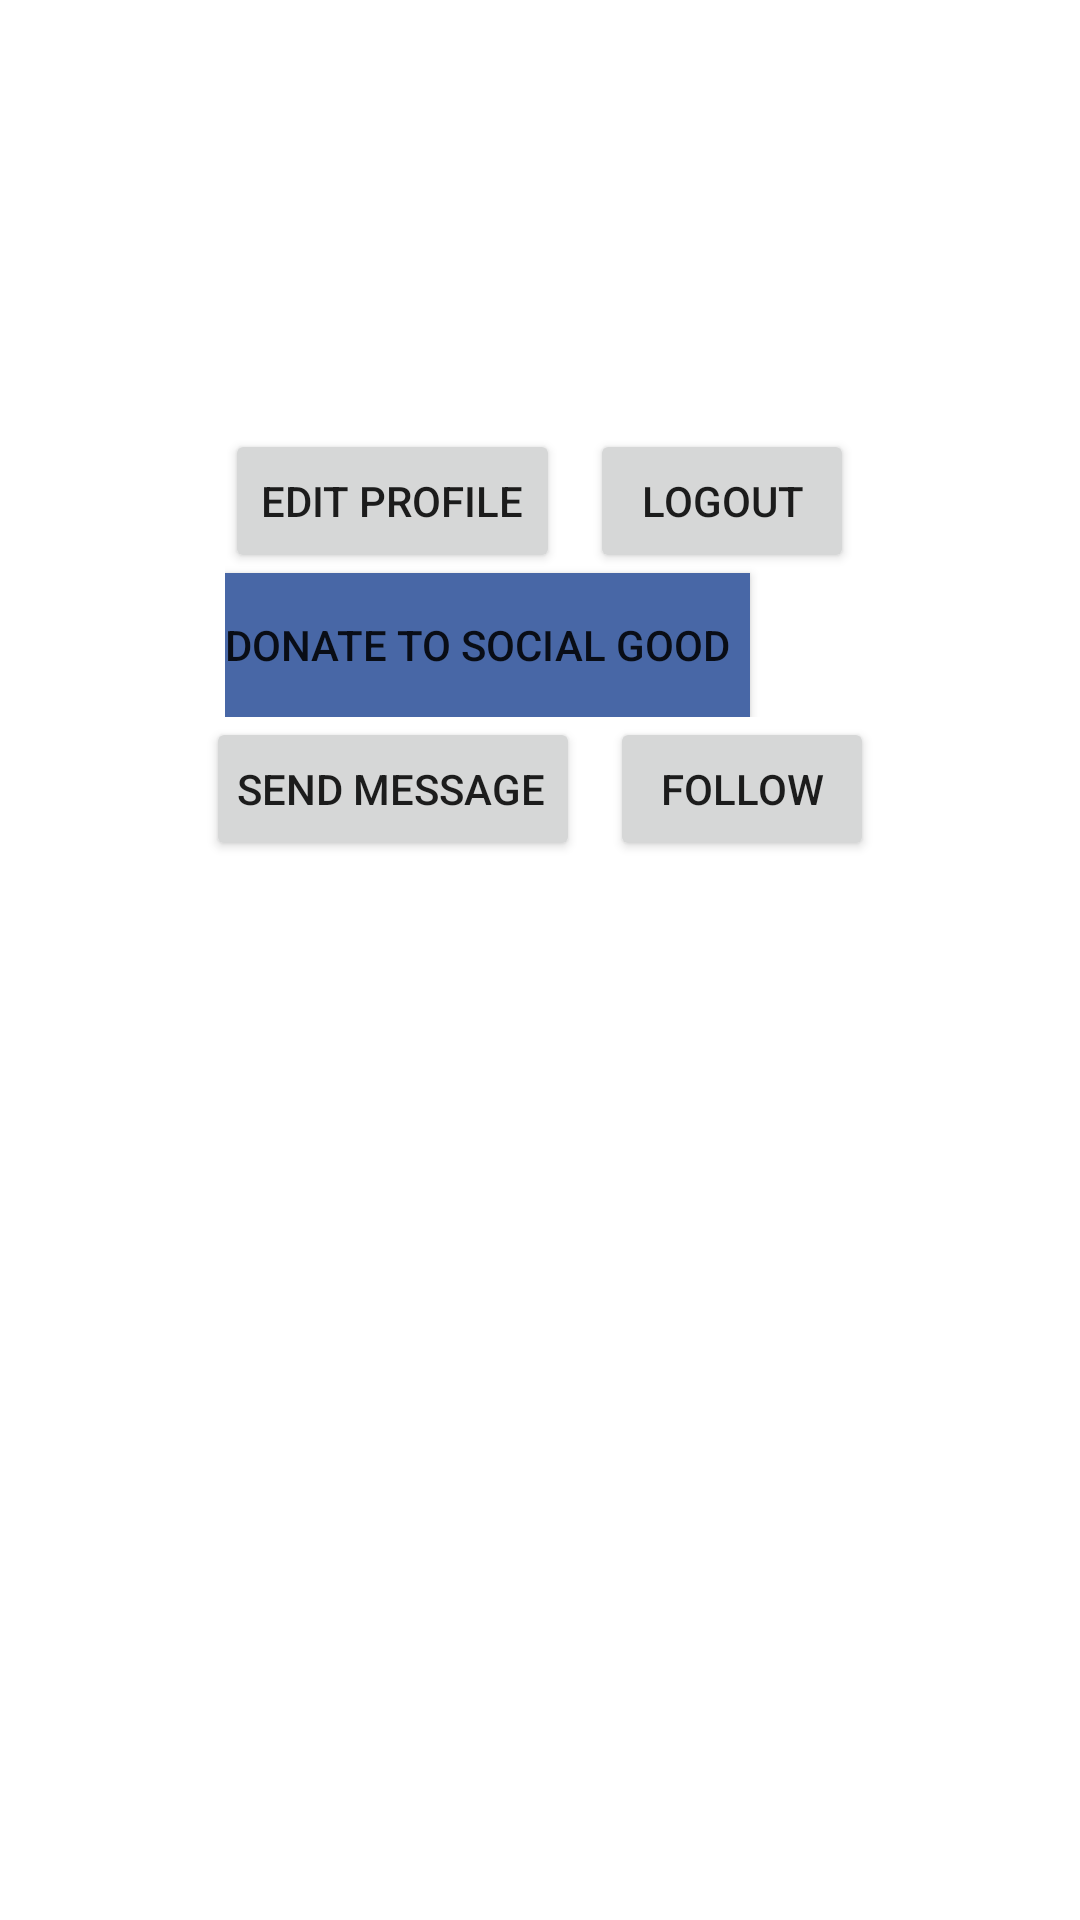

The Android layout XML behind this screen, and the referenced resources:
<!-- AndroidManifest.xml: application theme AppTheme -->
<!-- res/layout/fragment_profile.xml -->
<?xml version="1.0" encoding="utf-8"?>
<FrameLayout xmlns:android="http://schemas.android.com/apk/res/android"
    xmlns:tools="http://schemas.android.com/tools"
    android:layout_width="match_parent"
    android:layout_height="wrap_content"
    tools:context=".fragments.ProfileFragment">


    
    <RelativeLayout
        android:layout_width="match_parent"
        android:layout_height="wrap_content">

        <RelativeLayout
            android:layout_width="match_parent"
            android:layout_height="wrap_content"
            android:layout_marginTop="10dp"
            android:id="@+id/profileHeader">

            <ImageView
                android:layout_width="70dp"
                android:layout_height="70dp"
                tools:srcCompat="@tools:sample/avatars"
                android:layout_centerHorizontal="true"
                android:foreground="@drawable/customborder"
                android:id="@+id/ivProfilePic"/>

            <TextView
                android:layout_width="wrap_content"
                android:layout_height="wrap_content"
                android:layout_centerHorizontal="true"
                android:layout_below="@id/ivProfilePic"
                android:id="@+id/tvUsername"
                tools:text="ayisatpade"
                android:textSize="30dp"
                android:fontFamily="sans-serif-condensed-medium"/>

            <TextView
                android:id="@+id/tvCategories"
                android:layout_width="wrap_content"
                android:layout_height="wrap_content"
                android:layout_below="@id/tvUsername"
                android:layout_centerHorizontal="true"
                android:fontFamily="sans-serif-medium"
                android:textSize="17sp"
                tools:text="Racial Justice, General" />


        </RelativeLayout>

        <RelativeLayout
            android:layout_width="wrap_content"
            android:layout_height="wrap_content"
            android:id="@+id/buttons"
            android:layout_below="@id/profileHeader"
            android:layout_centerHorizontal="true">

            <Button
                android:id="@+id/btnLogout"
                android:layout_width="wrap_content"
                android:layout_height="wrap_content"
                android:layout_marginStart="@dimen/between_et"
                android:layout_toRightOf="@id/btnEditProfile"
                android:text="Logout" />

            <Button
                android:id="@+id/btnEditProfile"
                android:layout_width="wrap_content"
                android:layout_height="wrap_content"
                android:text="Edit Profile" />

            <Button
                android:id="@+id/btnDonate"
                android:layout_width="wrap_content"
                android:layout_height="wrap_content"
                android:background="#4867A6"
                android:layout_below="@id/btnLogout"
                android:text="donate to social good  " />
        </RelativeLayout>

        <RelativeLayout
            android:layout_width="wrap_content"
            android:layout_height="wrap_content"
            android:id="@+id/buttonsForOtherProfiles"
            android:layout_below="@id/buttons"
            android:layout_centerHorizontal="true">

            <Button
                android:id="@+id/btnFollow"
                android:layout_width="wrap_content"
                android:layout_height="wrap_content"
                android:layout_marginStart="@dimen/between_et"
                android:layout_toRightOf="@id/btnSendMessage"
                android:text="Follow" />

            <Button
                android:id="@+id/btnSendMessage"
                android:layout_width="wrap_content"
                android:layout_height="wrap_content"
                android:text="Send Message"
                android:paddingLeft="10dp"/>

        </RelativeLayout>




    </RelativeLayout>

</FrameLayout>
<!-- resources referenced by this layout -->
<resources>
  <dimen name="between_et">10dp</dimen>
  <!-- drawable customborder (drawable) -->
  <?xml version="1.0" encoding="UTF-8"?>
  <shape xmlns:android="http://schemas.android.com/apk/res/android" android:shape="rectangle">
  
      <padding android:left="10dp" android:right="10dp" android:top="10dp" android:bottom="10dp"/>
      <stroke android:width="2dp" android:color="@color/colorPrimary"/>
  </shape>
  <style name="AppTheme" parent="Theme.MaterialComponents.Light">
          
          <item name="colorPrimary">@color/colorPrimary</item>
          <item name="colorPrimaryDark">@color/colorPrimaryDark</item>
          <item name="colorAccent">@color/colorAccent</item>
          <item name="android:actionBarStyle">@style/AppTheme.ActionBar</item>
      </style>
  <color name="colorPrimary">#6200EE</color>
  <color name="colorPrimaryDark">#3700B3</color>
  <color name="colorAccent">#03DAC5</color>
  <style name="AppTheme.ActionBar" parent="@android:style/Widget.Holo.Light.ActionBar">
          <item name="android:titleTextStyle">@style/AppTheme.ActionBar.Text</item>
      </style>
  <style name="AppTheme.ActionBar.Text" parent="@android:style/TextAppearance">
          <item name="android:textColor">@color/white</item>
      </style>
  <color name="white">#FAF9F9</color>
</resources>
